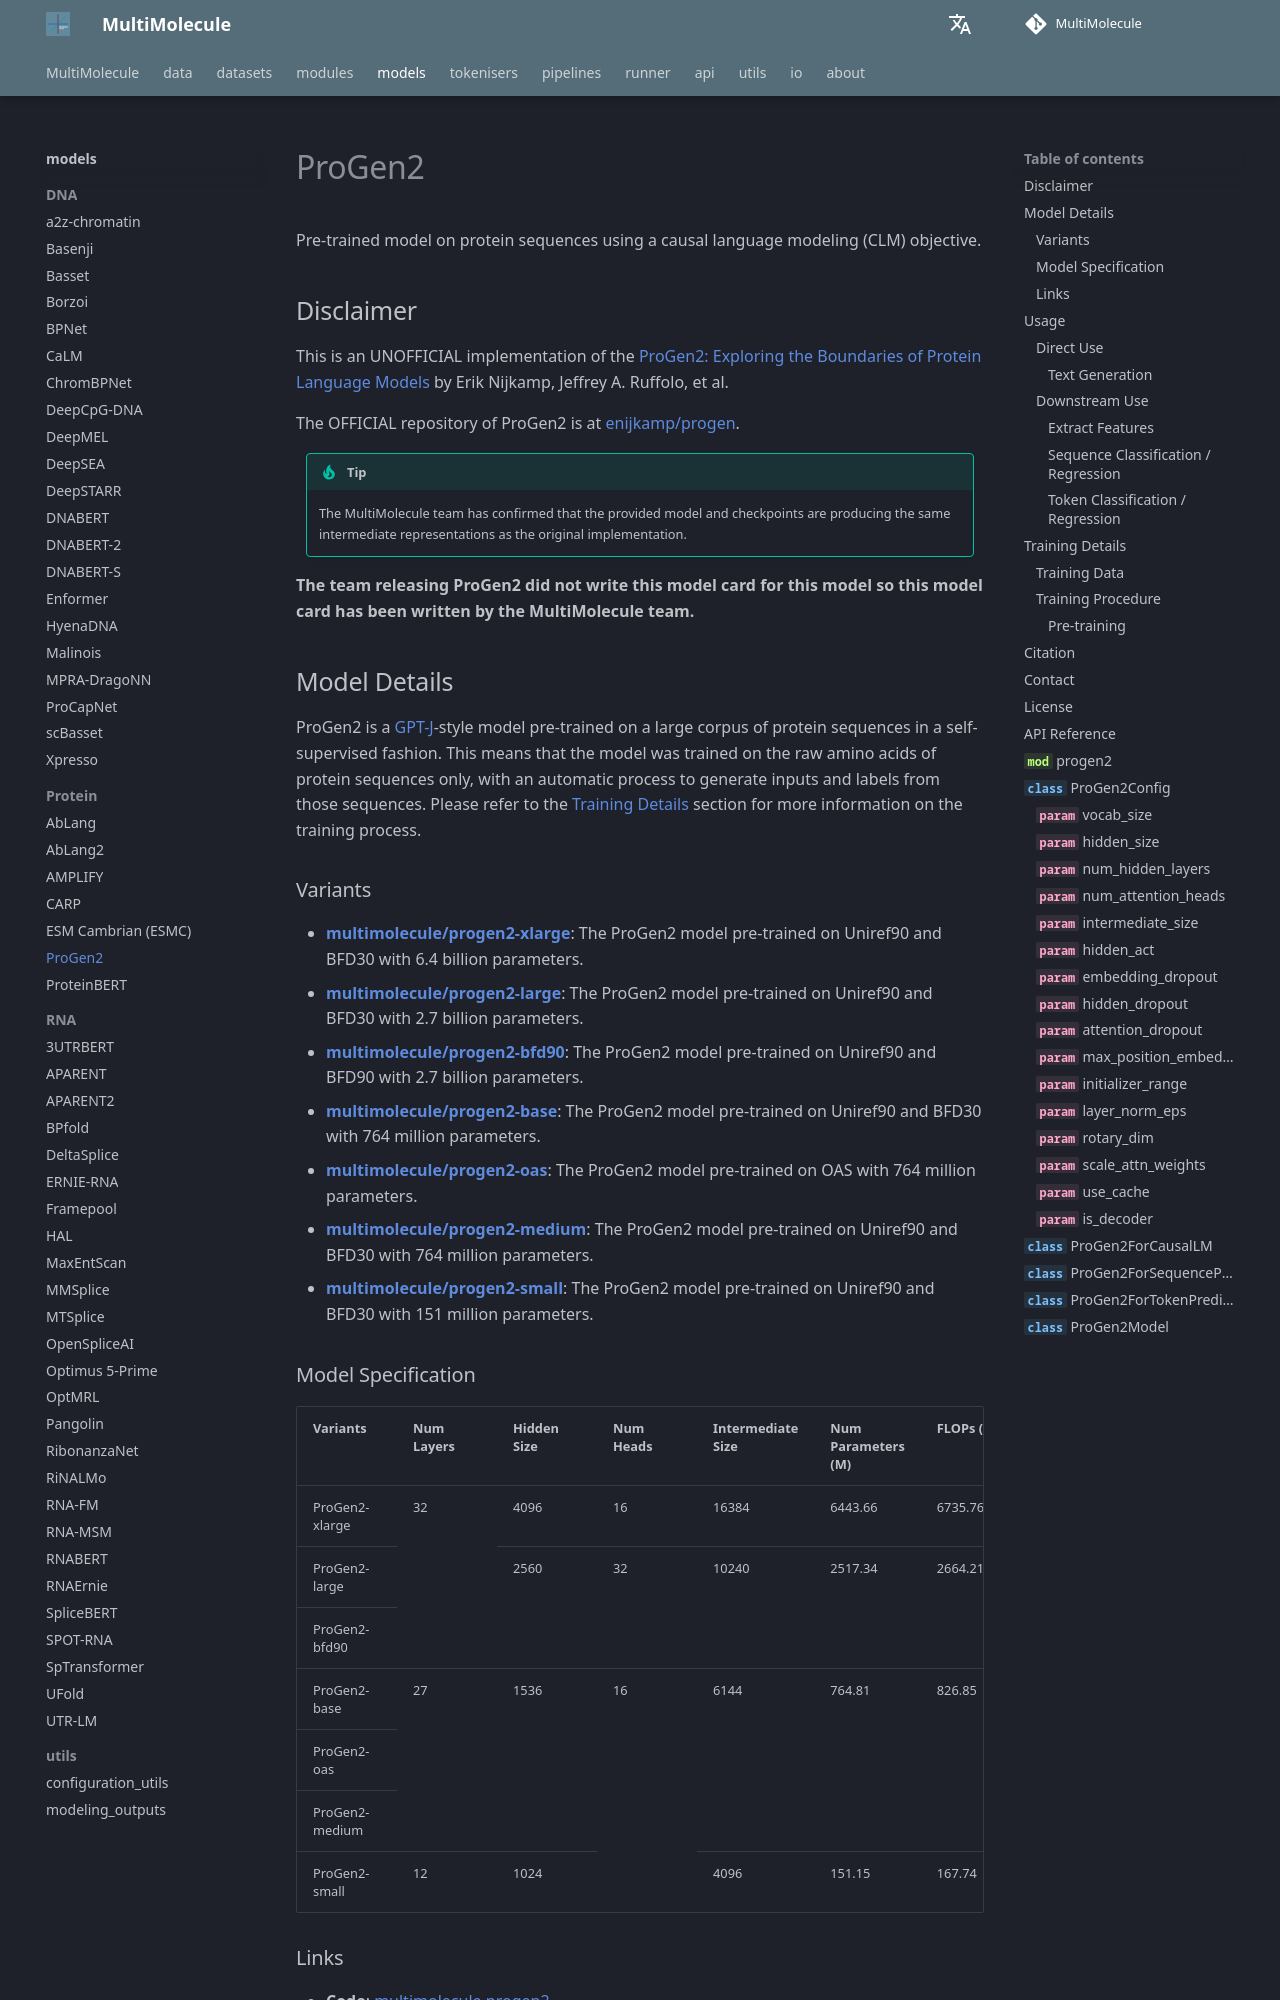

repository: DLS5-Omics/multimolecule · page: models/progen2/index.html · generator: mkdocs

---
language: protein
tags:
  - Biology
  - Protein
license: agpl-3.0
datasets:
  - multimolecule/uniref
  - multimolecule/bfd
  - multimolecule/oas
library_name: multimolecule
pipeline_tag: text-generation
---

# ProGen2

Pre-trained model on protein sequences using a causal language modeling (CLM) objective.

## Disclaimer

This is an UNOFFICIAL implementation of the [ProGen2: Exploring the Boundaries of Protein Language Models](https://doi.org/10.1016/j.cels.2023.10.002) by Erik Nijkamp, Jeffrey A. Ruffolo, et al.

The OFFICIAL repository of ProGen2 is at [enijkamp/progen](https://github.com/enijkamp/progen2).

> [!TIP]
> The MultiMolecule team has confirmed that the provided model and checkpoints are producing the same intermediate representations as the original implementation.

**The team releasing ProGen2 did not write this model card for this model so this model card has been written by the MultiMolecule team.**

## Model Details

ProGen2 is a [GPT-J](https://huggingface.co/EleutherAI/gpt-j-6b)-style model pre-trained on a large corpus of protein sequences in a self-supervised fashion. This means that the model was trained on the raw amino acids of protein sequences only, with an automatic process to generate inputs and labels from those sequences. Please refer to the [Training Details](#training-details) section for more information on the training process.
